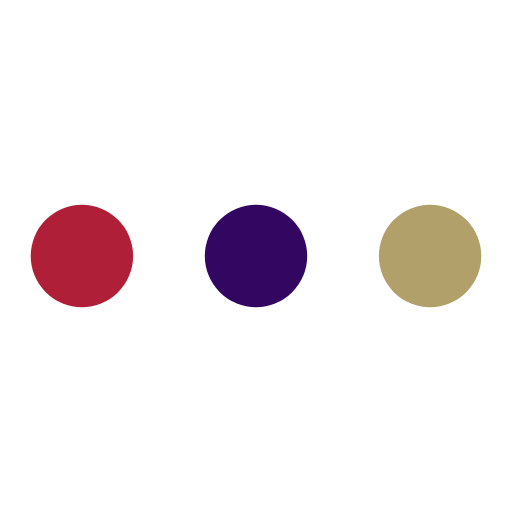
t = 0.00 s
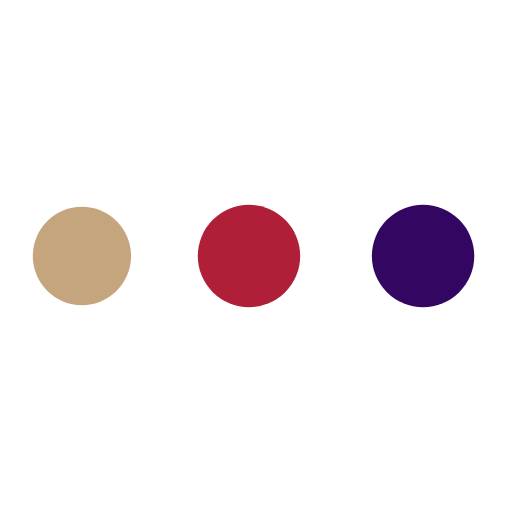
t = 0.56 s
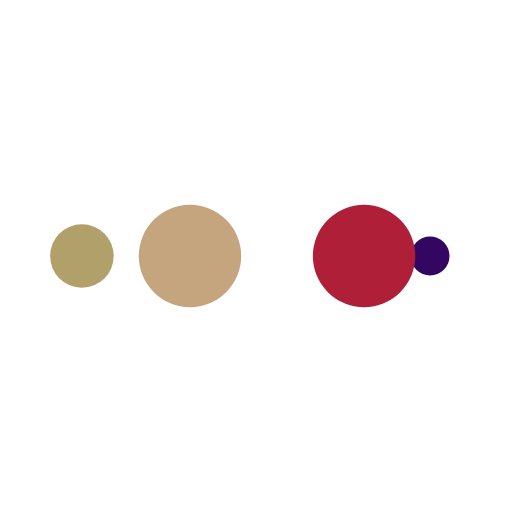
t = 0.94 s
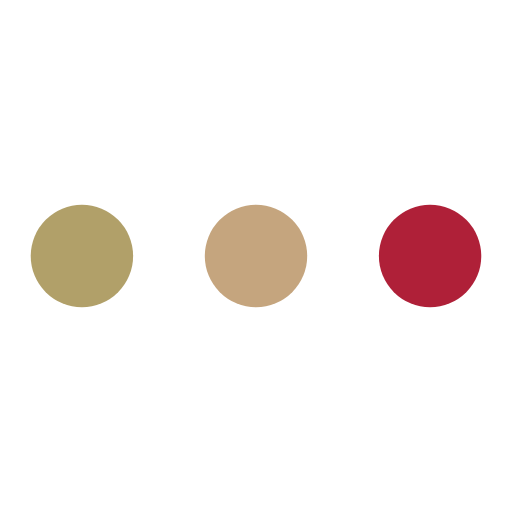
t = 1.50 s
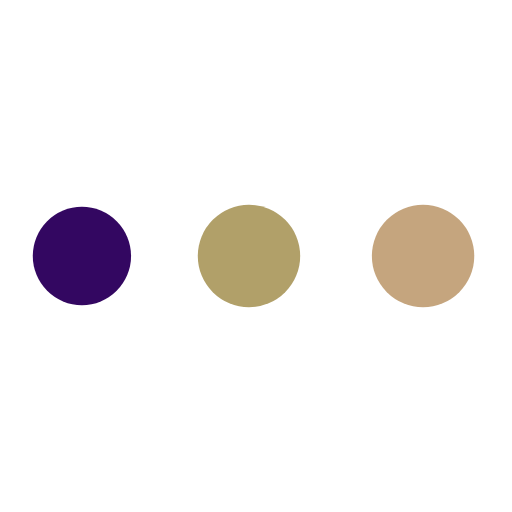
t = 2.06 s
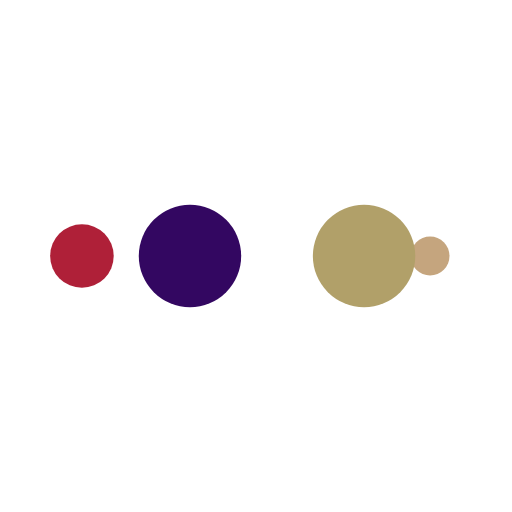
t = 2.44 s

The animated SVG that drew these frames (rendered in a browser with its animation timeline set to each time). Animation: 10 SMIL elements (animate=10); one cycle of 3.00 s, repeats indefinitely.

<svg width="200px"  height="200px"  xmlns="http://www.w3.org/2000/svg" viewBox="0 0 100 100" preserveAspectRatio="xMidYMid" class="lds-ellipsis" style="background: none;">
    <!--circle(cx="16",cy="50",r="10")-->
    <circle cx="84" cy="50" r="0" fill="#b1a069">
      <animate attributeName="r" values="10;0;0;0;0" keyTimes="0;0.25;0.5;0.75;1" keySplines="0 0.5 0.5 1;0 0.5 0.5 1;0 0.5 0.5 1;0 0.5 0.5 1" calcMode="spline" dur="3s" repeatCount="indefinite" begin="0s"></animate>
      <animate attributeName="cx" values="84;84;84;84;84" keyTimes="0;0.25;0.5;0.75;1" keySplines="0 0.5 0.5 1;0 0.5 0.5 1;0 0.5 0.5 1;0 0.5 0.5 1" calcMode="spline" dur="3s" repeatCount="indefinite" begin="0s"></animate>
    </circle>
    <circle cx="84" cy="50" r="0.909476" fill="#330761">
      <animate attributeName="r" values="0;10;10;10;0" keyTimes="0;0.25;0.5;0.75;1" keySplines="0 0.5 0.5 1;0 0.5 0.5 1;0 0.5 0.5 1;0 0.5 0.5 1" calcMode="spline" dur="3s" repeatCount="indefinite" begin="-1.5s"></animate>
      <animate attributeName="cx" values="16;16;50;84;84" keyTimes="0;0.25;0.5;0.75;1" keySplines="0 0.5 0.5 1;0 0.5 0.5 1;0 0.5 0.5 1;0 0.5 0.5 1" calcMode="spline" dur="3s" repeatCount="indefinite" begin="-1.5s"></animate>
    </circle>
    <circle cx="80.9078" cy="50" r="10" fill="#af2038">
      <animate attributeName="r" values="0;10;10;10;0" keyTimes="0;0.25;0.5;0.75;1" keySplines="0 0.5 0.5 1;0 0.5 0.5 1;0 0.5 0.5 1;0 0.5 0.5 1" calcMode="spline" dur="3s" repeatCount="indefinite" begin="-0.75s"></animate>
      <animate attributeName="cx" values="16;16;50;84;84" keyTimes="0;0.25;0.5;0.75;1" keySplines="0 0.5 0.5 1;0 0.5 0.5 1;0 0.5 0.5 1;0 0.5 0.5 1" calcMode="spline" dur="3s" repeatCount="indefinite" begin="-0.75s"></animate>
    </circle>
    <circle cx="46.9078" cy="50" r="10" fill="#c5a57e">
      <animate attributeName="r" values="0;10;10;10;0" keyTimes="0;0.25;0.5;0.75;1" keySplines="0 0.5 0.5 1;0 0.5 0.5 1;0 0.5 0.5 1;0 0.5 0.5 1" calcMode="spline" dur="3s" repeatCount="indefinite" begin="0s"></animate>
      <animate attributeName="cx" values="16;16;50;84;84" keyTimes="0;0.25;0.5;0.75;1" keySplines="0 0.5 0.5 1;0 0.5 0.5 1;0 0.5 0.5 1;0 0.5 0.5 1" calcMode="spline" dur="3s" repeatCount="indefinite" begin="0s"></animate>
    </circle>
    <circle cx="16" cy="50" r="9.09052" fill="#b1a069">
      <animate attributeName="r" values="0;0;10;10;10" keyTimes="0;0.25;0.5;0.75;1" keySplines="0 0.5 0.5 1;0 0.5 0.5 1;0 0.5 0.5 1;0 0.5 0.5 1" calcMode="spline" dur="3s" repeatCount="indefinite" begin="0s"></animate>
      <animate attributeName="cx" values="16;16;16;50;84" keyTimes="0;0.25;0.5;0.75;1" keySplines="0 0.5 0.5 1;0 0.5 0.5 1;0 0.5 0.5 1;0 0.5 0.5 1" calcMode="spline" dur="3s" repeatCount="indefinite" begin="0s"></animate>
    </circle>
  </svg>
